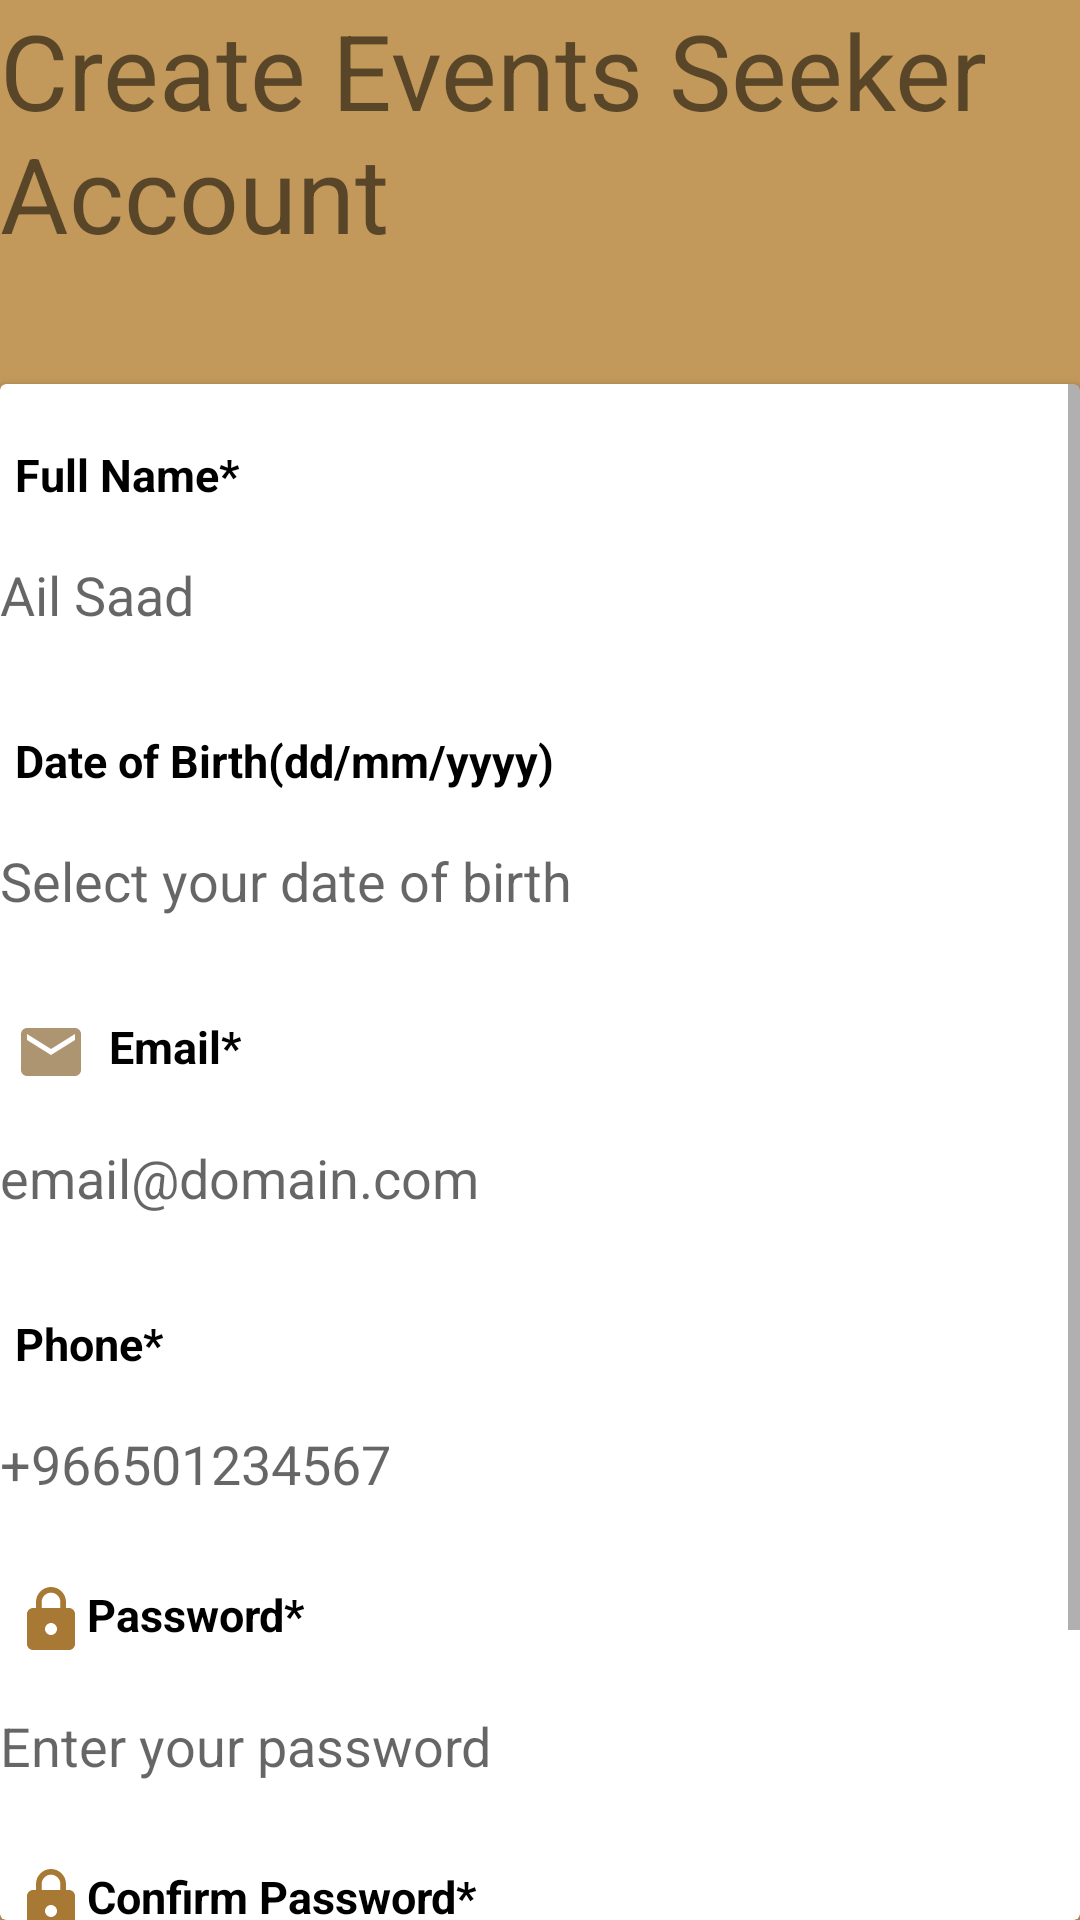

Write the Android layout XML for this screen, with the resource values it uses.
<!-- AndroidManifest.xml: application theme AppTheme -->
<!-- res/layout/activity_events_seeker_sign_up.xml -->
<?xml version="1.0" encoding="utf-8"?>
<androidx.constraintlayout.widget.ConstraintLayout xmlns:android="http://schemas.android.com/apk/res/android"
    xmlns:app="http://schemas.android.com/apk/res-auto"
    xmlns:tools="http://schemas.android.com/tools"
    android:layout_width="match_parent"
    android:layout_height="match_parent"
    android:background="@color/half_background"
    tools:context=".EventsSeekerSignUp">


    <androidx.constraintlayout.widget.Guideline
        android:id="@+id/guideline"
        android:layout_width="wrap_content"
        android:layout_height="wrap_content"
        android:orientation="horizontal"
        app:layout_constraintGuide_percent="0.20" />


    <TextView
        android:id="@+id/textView9"
        android:layout_width="361dp"
        android:layout_height="88dp"
        android:includeFontPadding="true"
        android:text="Create Events Seeker Account"
        android:textSize="35dp"
        app:layout_constraintEnd_toEndOf="parent"
        app:layout_constraintStart_toStartOf="parent"
        tools:ignore="MissingConstraints"
        tools:layout_editor_absoluteY="16dp" />

    <androidx.cardview.widget.CardView
        android:id="@+id/cardView"
        android:layout_width="match_parent"
        android:layout_height="0dp"
        app:layout_constraintBottom_toBottomOf="parent"
        app:layout_constraintEnd_toEndOf="parent"
        app:layout_constraintStart_toStartOf="parent"
        app:layout_constraintTop_toTopOf="@+id/guideline">

        <RelativeLayout
            android:layout_width="match_parent"
            android:layout_height="match_parent">

            <ScrollView
                android:layout_width="match_parent"
                android:layout_height="match_parent">

                <LinearLayout
                    android:layout_width="match_parent"
                    android:layout_height="wrap_content"
                    android:orientation="vertical">

                    
                    <TextView
                        android:layout_width="fill_parent"
                        android:layout_height="wrap_content"
                        android:layout_marginTop="20dp"
                        android:paddingLeft="5dp"
                        android:text="Full Name*"
                        android:textColor="@color/black"
                        android:textSize="15sp"
                        android:textStyle="bold" />

                    <EditText
                        android:id="@+id/edittext_name"
                        android:layout_width="fill_parent"
                        android:layout_height="50dp"
                        android:layout_marginTop="5dp"
                        android:layout_marginBottom="20dp"
                        android:background="@drawable/editext_background"
                        android:hint="Ail Saad"
                        android:inputType="textPersonName"
                        android:singleLine="true" />

                    <TextView
                        android:layout_width="fill_parent"
                        android:layout_height="wrap_content"
                        android:paddingLeft="5dp"
                        android:text="Date of Birth(dd/mm/yyyy)"
                        android:textColor="@color/black"
                        android:textSize="15sp"
                        android:textStyle="bold" />

                    <EditText
                        android:id="@+id/edittext_age"
                        android:layout_width="fill_parent"
                        android:layout_height="50dp"
                        android:layout_marginTop="5dp"
                        android:layout_marginBottom="20dp"
                        android:background="@drawable/editext_background"
                        android:focusable="false"
                        android:hint="Select your date of birth"
                        android:inputType="date"
                        android:singleLine="true" />

                    
                    <TextView
                        android:layout_width="fill_parent"
                        android:layout_height="wrap_content"
                        android:drawableLeft="@drawable/email"
                        android:paddingLeft="5dp"
                        android:text="  Email*"
                        android:textColor="@color/black"
                        android:textSize="15sp"
                        android:textStyle="bold" />

                    <EditText
                        android:id="@+id/edittext_email"
                        android:layout_width="fill_parent"
                        android:layout_height="50dp"
                        android:layout_marginTop="5dp"
                        android:layout_marginBottom="10dp"
                        android:background="@drawable/editext_background"
                        android:hint="email@domain.com"
                        android:inputType="textEmailAddress"
                        android:singleLine="true" />

                    
                    <TextView
                        android:layout_width="fill_parent"
                        android:layout_height="wrap_content"
                        android:layout_marginTop="10dp"
                        android:drawableLeft="@drawable/baseline_phone_24"
                        android:paddingLeft="5dp"
                        android:text="Phone*"
                        android:textColor="@color/black"
                        android:textSize="15sp"
                        android:textStyle="bold" />

                    <EditText
                        android:id="@+id/editText_phone"
                        android:layout_width="fill_parent"
                        android:layout_height="50dp"
                        android:layout_marginTop="5dp"
                        android:layout_marginBottom="15dp"
                        android:background="@drawable/editext_background"
                        android:hint="+966501234567"
                        android:phoneNumber="true"
                        android:singleLine="true" />

                    
                    <TextView
                        android:layout_width="fill_parent"
                        android:layout_height="wrap_content"
                        android:drawableLeft="@drawable/lock"
                        android:paddingLeft="5dp"
                        android:text="Password*"
                        android:textColor="@color/black"
                        android:textSize="15sp"
                        android:textStyle="bold" />

                    <EditText
                        android:id="@+id/editText_password"
                        android:layout_width="fill_parent"
                        android:layout_height="50dp"
                        android:layout_marginTop="5dp"
                        android:layout_marginBottom="15sp"
                        android:background="@drawable/editext_background"
                        android:hint="Enter your password"
                        android:inputType="textPassword"
                        android:password="true"
                        android:singleLine="true" />

                    
                    <TextView
                        android:layout_width="fill_parent"
                        android:layout_height="wrap_content"
                        android:drawableLeft="@drawable/lock"
                        android:paddingLeft="5dp"
                        android:text="Confirm Password*"
                        android:textColor="@color/black"
                        android:textSize="15sp"
                        android:textStyle="bold" />

                    <EditText
                        android:id="@+id/editText_passowrd2"
                        android:layout_width="fill_parent"
                        android:layout_height="50dp"
                        android:layout_marginTop="5dp"
                        android:background="@drawable/editext_background"
                        android:hint="Re-Enter your password"
                        android:inputType="textPassword"
                        android:password="true"
                        android:singleLine="true" />

                    <LinearLayout
                        android:layout_width="fill_parent"
                        android:layout_height="wrap_content"
                        android:gravity="center_horizontal"
                        android:orientation="horizontal"
                        android:weightSum="100">

                        

                        <Button
                            android:id="@+id/button_cansel"
                            android:layout_width="wrap_content"
                            android:layout_height="wrap_content"
                            android:layout_marginTop="10dp"
                            android:layout_marginRight="10dp"
                            android:background="@drawable/button_background"
                            android:text="Cansel"
                            android:textColor="@color/black"
                            app:backgroundTint="@color/button_background" />

                        
                        <Button
                            android:id="@+id/button_save"
                            android:layout_width="wrap_content"
                            android:layout_height="wrap_content"
                            android:layout_marginTop="10dp"
                            android:layout_marginRight="10dp"
                            android:layout_toRightOf="@+id/button_cansel"
                            android:background="@drawable/button_background"
                            android:text="Save"
                            android:textColor="@color/black"
                            app:backgroundTint="@color/button_background" />

                    </LinearLayout>

                </LinearLayout>

            </ScrollView>

            <ProgressBar
                android:id="@+id/progressBar"
                android:layout_width="wrap_content"
                android:layout_height="wrap_content"
                android:layout_centerHorizontal="true"
                android:layout_centerVertical="true"
                android:elevation="10dp"
                android:visibility="gone" />

        </RelativeLayout>
    </androidx.cardview.widget.CardView>


</androidx.constraintlayout.widget.ConstraintLayout>
<!-- resources referenced by this layout -->
<resources>
  <color name="black">#FF000000</color>
  <color name="button_background">#A87934</color>
  <color name="half_background">#E6BC8E4A</color>
  <!-- drawable button_background (drawable) -->
  <?xml version="1.0" encoding="utf-8"?>
  <shape xmlns:android="http://schemas.android.com/apk/res/android">
  
      <solid android:color="#A87934"/>
      <corners android:radius="30dp"/>
  </shape>
  <!-- drawable email (drawable) -->
  <vector android:height="24dp" android:tint="#AE9571"
      android:viewportHeight="24" android:viewportWidth="24"
      android:width="24dp" xmlns:android="http://schemas.android.com/apk/res/android">
      <path android:fillColor="@android:color/white" android:pathData="M20,4L4,4c-1.1,0 -1.99,0.9 -1.99,2L2,18c0,1.1 0.9,2 2,2h16c1.1,0 2,-0.9 2,-2L22,6c0,-1.1 -0.9,-2 -2,-2zM20,8l-8,5 -8,-5L4,6l8,5 8,-5v2z"/>
  </vector>
  <!-- drawable lock (drawable) -->
  <vector android:height="24dp" android:tint="#A87934"
      android:viewportHeight="24" android:viewportWidth="24"
      android:width="24dp" xmlns:android="http://schemas.android.com/apk/res/android">
      <path android:fillColor="@android:color/white" android:pathData="M18,8h-1L17,6c0,-2.76 -2.24,-5 -5,-5S7,3.24 7,6v2L6,8c-1.1,0 -2,0.9 -2,2v10c0,1.1 0.9,2 2,2h12c1.1,0 2,-0.9 2,-2L20,10c0,-1.1 -0.9,-2 -2,-2zM12,17c-1.1,0 -2,-0.9 -2,-2s0.9,-2 2,-2 2,0.9 2,2 -0.9,2 -2,2zM15.1,8L8.9,8L8.9,6c0,-1.71 1.39,-3.1 3.1,-3.1 1.71,0 3.1,1.39 3.1,3.1v2z"/>
  </vector>
  <style name="AppTheme" parent="Theme.MaterialComponents.Light.DarkActionBar">
          <item name="colorPrimary">#A87934</item>
      </style>
</resources>
